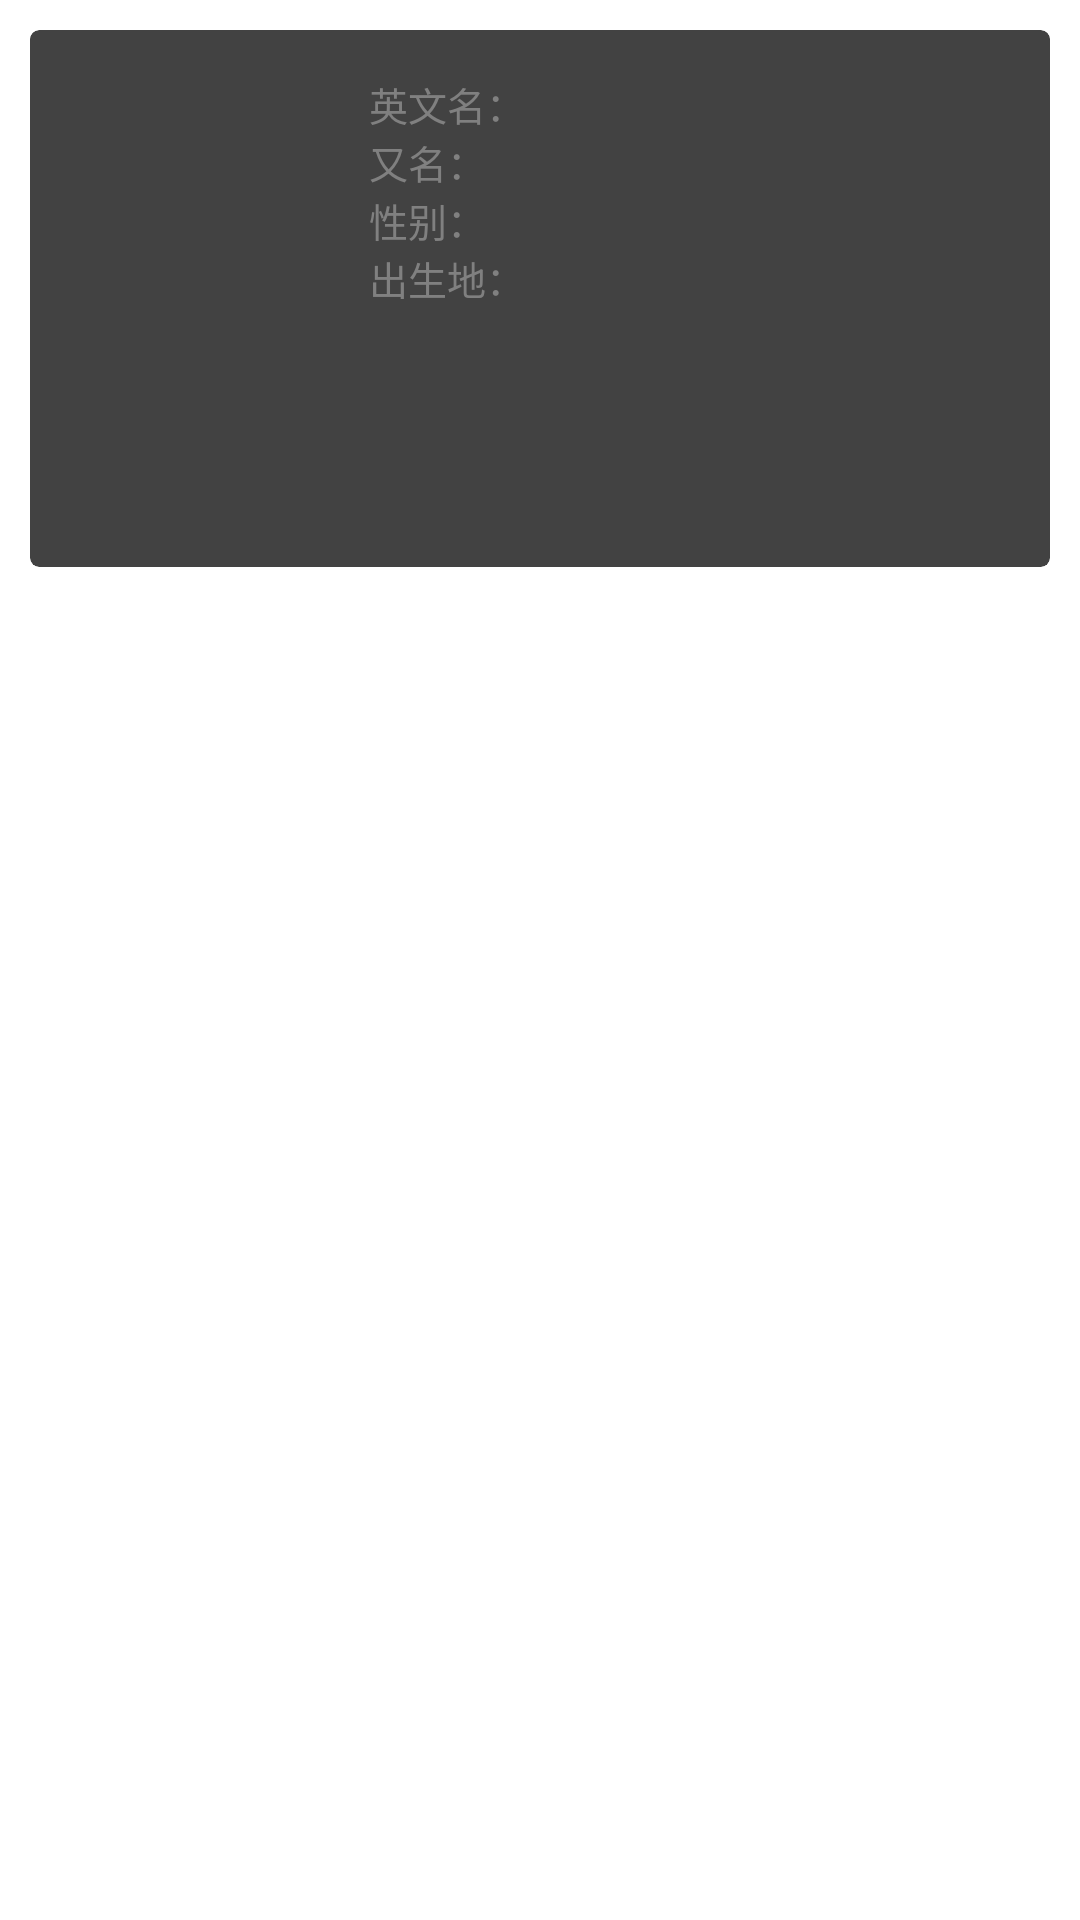

Android layout source for this screen:
<!-- AndroidManifest.xml: application theme ThemeActivity -->
<!-- res/layout/actor_director_details.xml -->
<?xml version="1.0" encoding="utf-8"?>
<LinearLayout xmlns:android="http://schemas.android.com/apk/res/android"
              xmlns:app="http://schemas.android.com/apk/res-auto"
              android:orientation="vertical"
              android:layout_width="match_parent"
              android:layout_height="wrap_content">
    <android.support.v7.widget.CardView
        android:id="@+id/cv_celebrity"
        android:layout_width="match_parent"
        android:layout_height="wrap_content"
        android:layout_margin="10dp"
        android:orientation="horizontal"
        app:cardCornerRadius="3dp"
        app:cardElevation="3dp"
        >
        <RelativeLayout
            android:layout_width="match_parent"
            android:layout_height="wrap_content"
            android:layout_margin="12dp">
            <ImageView
                android:id="@+id/iv_celebrity"
                android:layout_width="96dp"
                android:layout_height="155dp"/>
            <LinearLayout
                android:id="@+id/ll_item"
                android:layout_width="wrap_content"
                android:layout_height="wrap_content"
                android:layout_marginLeft="5dp"
                android:layout_marginTop="3dp"
                android:layout_toRightOf="@id/iv_celebrity"
                android:orientation="vertical"
                >
                <LinearLayout
                    android:layout_width="wrap_content"
                    android:layout_height="wrap_content"
                    android:orientation="horizontal"
                    >
                    <TextView
                        style="@style/Movie_else_Style"
                        android:layout_width="wrap_content"
                        android:layout_height="wrap_content"
                        android:text="英文名："
                        android:textColor="@color/movie_else_color"/>
                    <TextView
                        android:id="@+id/tv_celebrity_name_en"
                        style="@style/Movie_else_Style"
                        android:layout_width="wrap_content"
                        android:layout_height="wrap_content"
                        android:textColor="@color/movie_else_color"/>
                </LinearLayout>
                <LinearLayout
                    android:layout_width="wrap_content"
                    android:layout_height="wrap_content"
                    android:orientation="horizontal"
                    >
                    <TextView
                        style="@style/Movie_else_Style"
                        android:layout_width="wrap_content"
                        android:layout_height="wrap_content"
                        android:text="又名："
                        android:textColor="@color/movie_else_color"/>
                    <TextView
                        android:id="@+id/tv_celebrity_name_aka"
                        style="@style/Movie_else_Style"
                        android:layout_width="wrap_content"
                        android:layout_height="wrap_content"
                        android:singleLine="true"
                        android:textColor="@color/movie_else_color"/>
                </LinearLayout>
                <LinearLayout
                    android:layout_width="wrap_content"
                    android:layout_height="wrap_content"
                    android:orientation="horizontal"
                    >
                    <TextView
                        style="@style/Movie_else_Style"
                        android:layout_width="wrap_content"
                        android:layout_height="wrap_content"
                        android:text="性别："
                        android:textColor="@color/movie_else_color"/>
                    <TextView
                        android:id="@+id/tv_gender"
                        style="@style/Movie_else_Style"
                        android:layout_width="wrap_content"
                        android:layout_height="wrap_content"
                        android:textColor="@color/movie_else_color"/>
                </LinearLayout>
                <LinearLayout
                    android:layout_width="wrap_content"
                    android:layout_height="wrap_content"
                    android:orientation="horizontal"
                    >
                    <TextView
                        style="@style/Movie_else_Style"
                        android:layout_width="wrap_content"
                        android:layout_height="wrap_content"
                        android:text="出生地："
                        android:textColor="@color/movie_else_color"/>
                    <TextView
                        android:id="@+id/tv_celebrity_born_place"
                        style="@style/Movie_else_Style"
                        android:layout_width="wrap_content"
                        android:layout_height="wrap_content"
                        android:textColor="@color/movie_else_color"/>
                </LinearLayout>
            </LinearLayout>
        </RelativeLayout>
    </android.support.v7.widget.CardView>

</LinearLayout>
<!-- resources referenced by this layout -->
<resources>
  <color name="movie_else_color">#808080</color>
      //电影排名字体颜色
  <style name="Movie_else_Style">
          <item name="android:textColor">@color/movie_else_color</item>
          <item name="android:textSize">@dimen/text_size</item>
      </style>
  <dimen name="text_size">13sp</dimen>
</resources>
